Labelled photos from "IDID_cropped_224", an image-classification folder in alema416/HI4Lines_Insp. The possible labels are: broken, healthy.

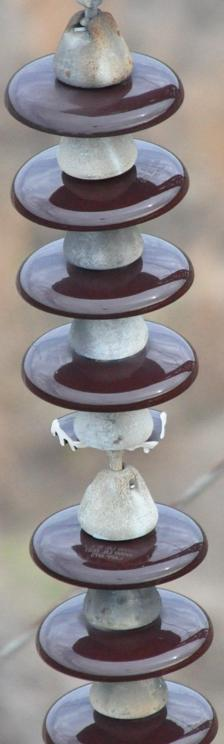
Label: broken

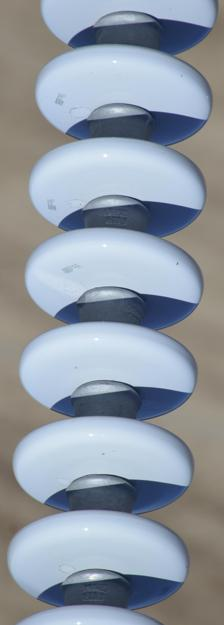
Label: healthy

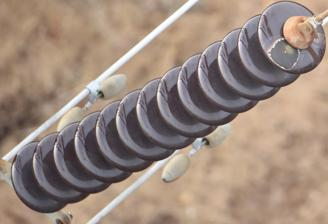
Label: healthy

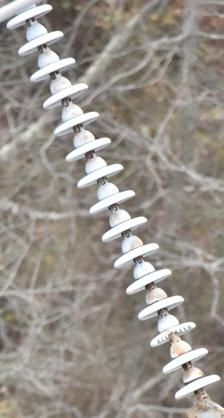
Label: broken

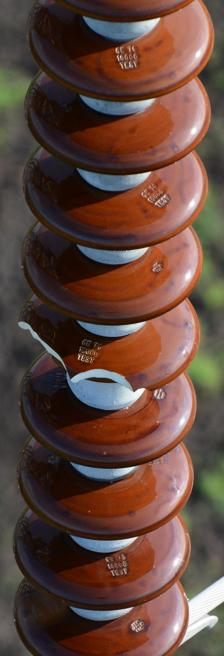
Label: broken

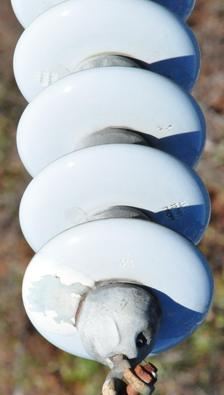
Label: healthy
